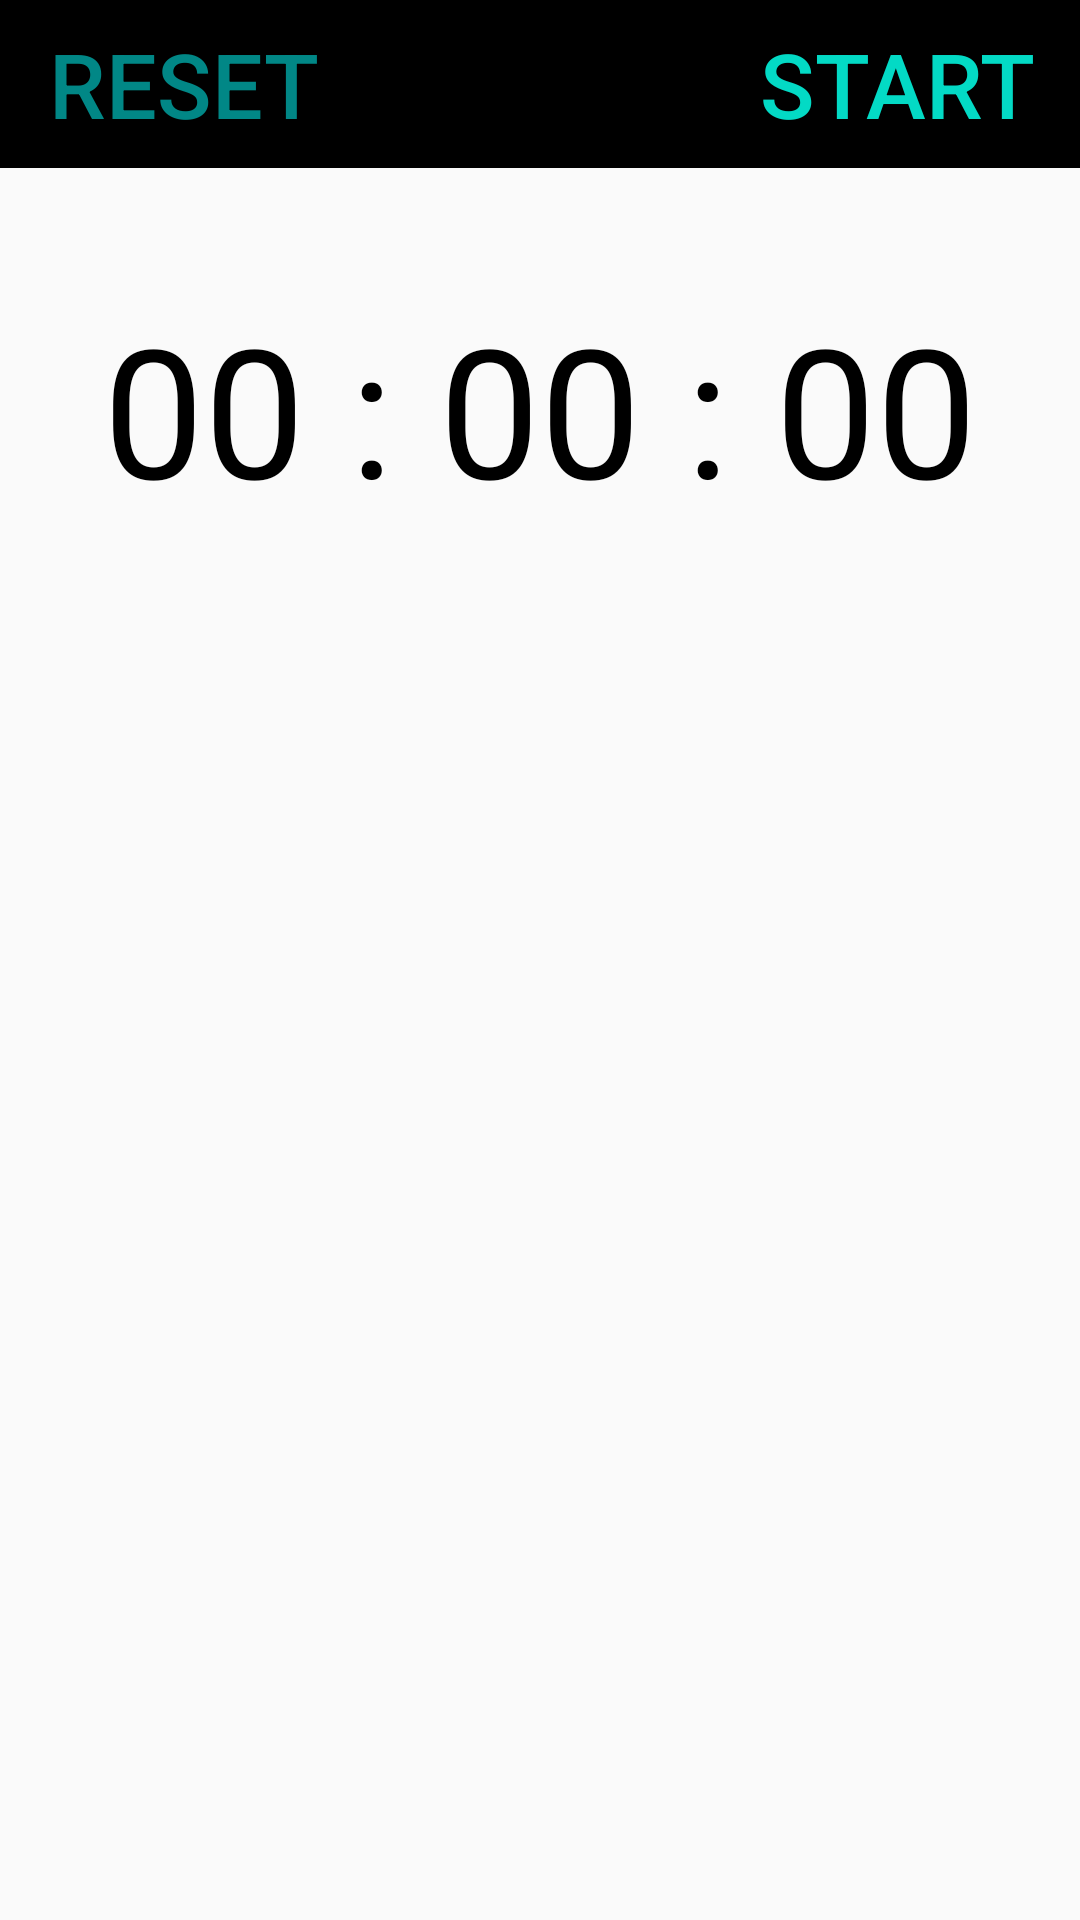

Android layout source for this screen:
<!-- AndroidManifest.xml: application theme Theme.MyApplication -->
<!-- res/layout/activity_bam_gio.xml -->
<?xml version="1.0" encoding="utf-8"?>
<LinearLayout xmlns:android="http://schemas.android.com/apk/res/android"
    xmlns:app="http://schemas.android.com/apk/res-auto"
    xmlns:tools="http://schemas.android.com/tools"
    android:layout_width="match_parent"
    android:layout_height="match_parent"
    android:orientation="vertical"
    tools:context="com.example.demobaothuc.BamGio">

    <androidx.appcompat.widget.Toolbar
        android:layout_width="match_parent"
        android:layout_height="wrap_content"
        android:background="@color/black">

        <Button
            android:layout_width="wrap_content"
            android:layout_height="wrap_content"
            android:text="RESET"
            android:background="@null"
            android:textColor="@color/teal_700"
            android:textSize="30sp"
            android:onClick="resetTapped"/>


        <TextView
            android:layout_width="wrap_content"
            android:layout_height="wrap_content"
            android:text="TIMER"
            android:textColor="@color/black"
            android:layout_gravity="center"
            android:textSize="30sp"/>


        <Button
            android:layout_width="wrap_content"
            android:layout_height="wrap_content"
            android:text="START"
            android:id="@+id/startStopButton"
            android:background="@null"
            android:textColor="@color/teal_200"
            android:textSize="30sp"
            android:layout_gravity="end"
            android:layout_marginRight="15dp"
            android:onClick="startStopTapped"/>


    </androidx.appcompat.widget.Toolbar>



    <TextView
        android:layout_width="wrap_content"
        android:layout_height="wrap_content"
        android:id="@+id/timerText"
        android:textSize="60sp"
        android:text="00 : 00 : 00"
        android:textColor="@color/black"
        android:layout_gravity="center"
        android:layout_marginTop="40dp"/>

    <ImageView
        android:id="@+id/imageView"
        android:layout_width="wrap_content"
        android:layout_height="wrap_content"/>



</LinearLayout>
<!-- resources referenced by this layout -->
<resources>
  <style name="Theme.MyApplication" parent="Theme.AppCompat.DayNight">
          
  
          <item name="colorSecondary">@color/teal_700</item>
          <item name="colorSecondaryVariant">@color/purple_700</item>
  
          <item name="colorPrimary">@color/teal_200</item>
  
          <item name="colorPrimaryVariant">@color/purple_700</item>
          <item name="colorOnPrimary">@color/teal_700</item>
          
  
          <item name="colorOnSecondary">@color/black</item>
          
          <item name="android:statusBarColor" tools:targetApi="l">?attr/colorPrimaryVariant</item>
          
      </style>
  <!-- not gathered from this repository: default colours our renderer supplied (Android Studio template values) -->
  <color name="purple_700">#FF3700B3</color>
  <color name="teal_200">#FF03DAC5</color>
  <color name="teal_700">#FF018786</color>
  <color name="black">#FF000000</color>
</resources>
